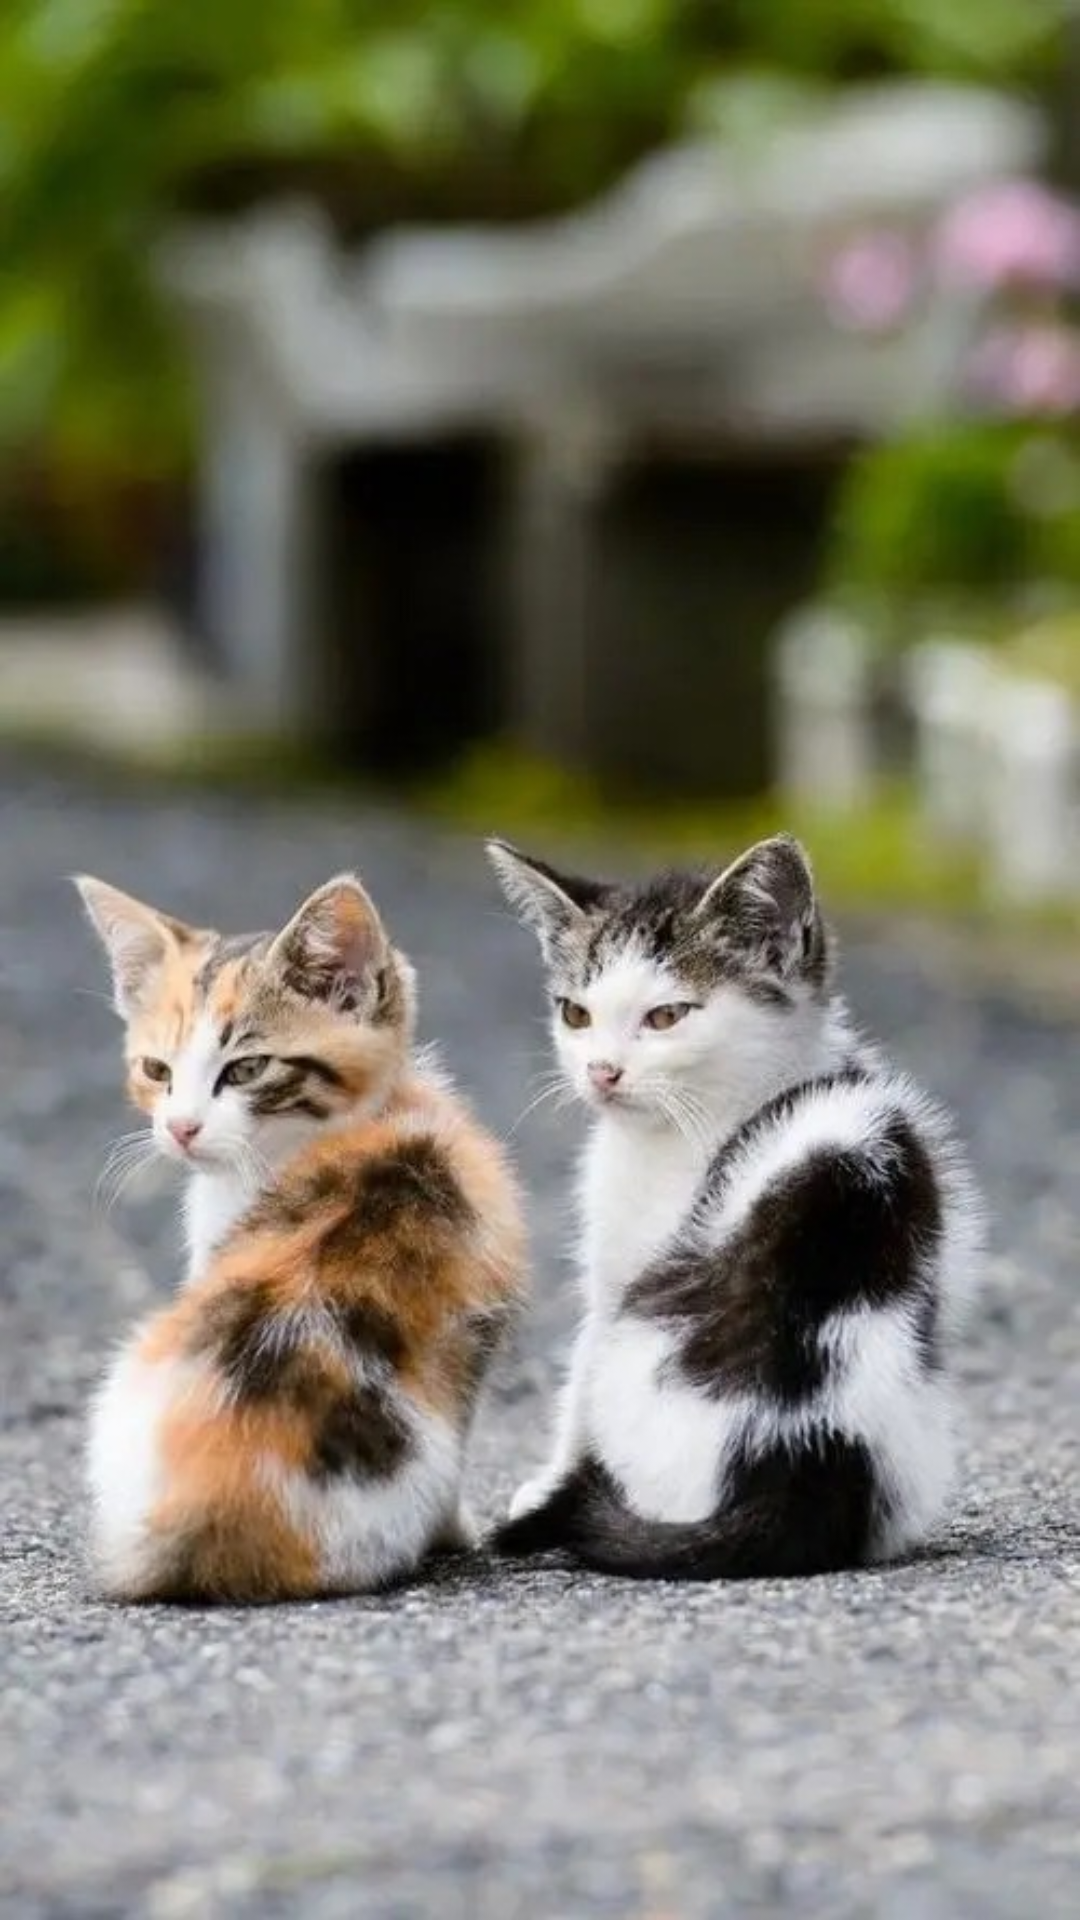

The Android layout XML behind this screen, and the referenced resources:
<!-- AndroidManifest.xml: application theme AppTheme -->
<!-- res/layout/activity_bitmap_list_layout.xml -->
<?xml version="1.0" encoding="utf-8"?>
<LinearLayout xmlns:android="http://schemas.android.com/apk/res/android"
    android:layout_width="match_parent"
    android:fitsSystemWindows="true"
    android:layout_height="match_parent">

    <android.support.v7.widget.RecyclerView
        android:id="@+id/bitmap_list_rv"
        android:layout_width="match_parent"
        android:layout_height="match_parent"/>

</LinearLayout>
<!-- resources referenced by this layout -->
<resources>
  <style name="AppTheme" parent="Theme.AppCompat.Light.NoActionBar">
          
          <item name="colorPrimary">@color/colorPrimary</item>
          <item name="colorPrimaryDark">@color/colorPrimaryDark</item>
          <item name="colorAccent">@color/colorAccent</item>
          <item name="android:textAllCaps">false</item>
          <item name="windowActionBar">false</item>
          <item name="windowNoTitle">true</item>
          <item name="android:listDivider">@drawable/listdriver</item>
          <item name="android:windowContentTransitions">true</item>
          <item name="android:windowBackground">@drawable/application_background</item>
          <item name="android:windowTranslucentStatus">false</item>
          <item name="android:statusBarColor">@android:color/transparent</item>
      </style>
  <color name="colorPrimary">#3F51B5</color>
  <color name="colorPrimaryDark">#303F9F</color>
  <color name="colorAccent">#FF4081</color>
  <!-- drawable listdriver (drawable) -->
  <?xml version="1.0" encoding="utf-8"?>
  <shape xmlns:android="http://schemas.android.com/apk/res/android">
  
      <size
          android:width="1px"
          android:height="1px" />
      <solid android:color="#333333" />
  </shape>
  <!-- drawable application_background (drawable) -->
  <?xml version="1.0" encoding="utf-8"?>
  <layer-list xmlns:android="http://schemas.android.com/apk/res/android"
              android:opacity="opaque">
  
      <item android:drawable="@drawable/ic_application" />
  </layer-list>
  <!-- drawable ic_application: jpg bitmap (drawable, 90054 bytes) -->
</resources>
